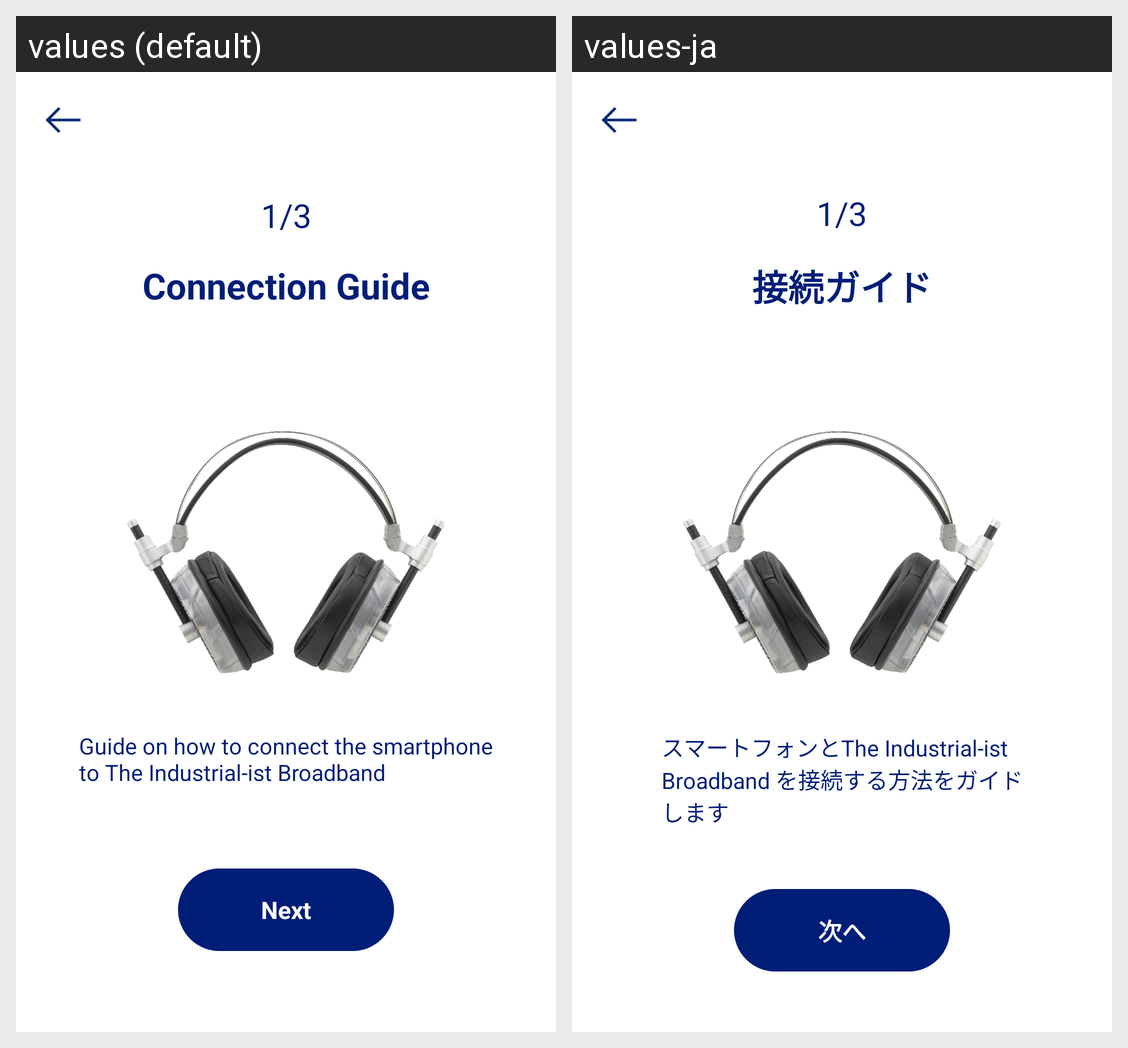

Translations of the strings shown on this Android screen, per locale in the grid:
Android screen res/layout/fragment_start_connecting.xml rendered under 2 locales, left to right: values (default), values-ja. Device: Nexus 5 (rendered at 1080×1920; each locale shown at half size, 540×960, under a caption strip naming it); theme AppTheme.
Strings drawn on this screen, with the default value and each locale's value (text and hints the layout hard-codes, and strings that could not be matched under every locale, appear in the picture but are not listed):

start_connection_guide
  values: Connection Guide
  values-ja: 接続ガイド

connection_guide_content
  values: Guide on how to connect the smartphone
      to The Industrial-ist Broadband
  values-ja: スマートフォンとThe Industrial-ist 
      Broadband を接続する方法をガイド
      します

next
  values: Next
  values-ja: 次へ
